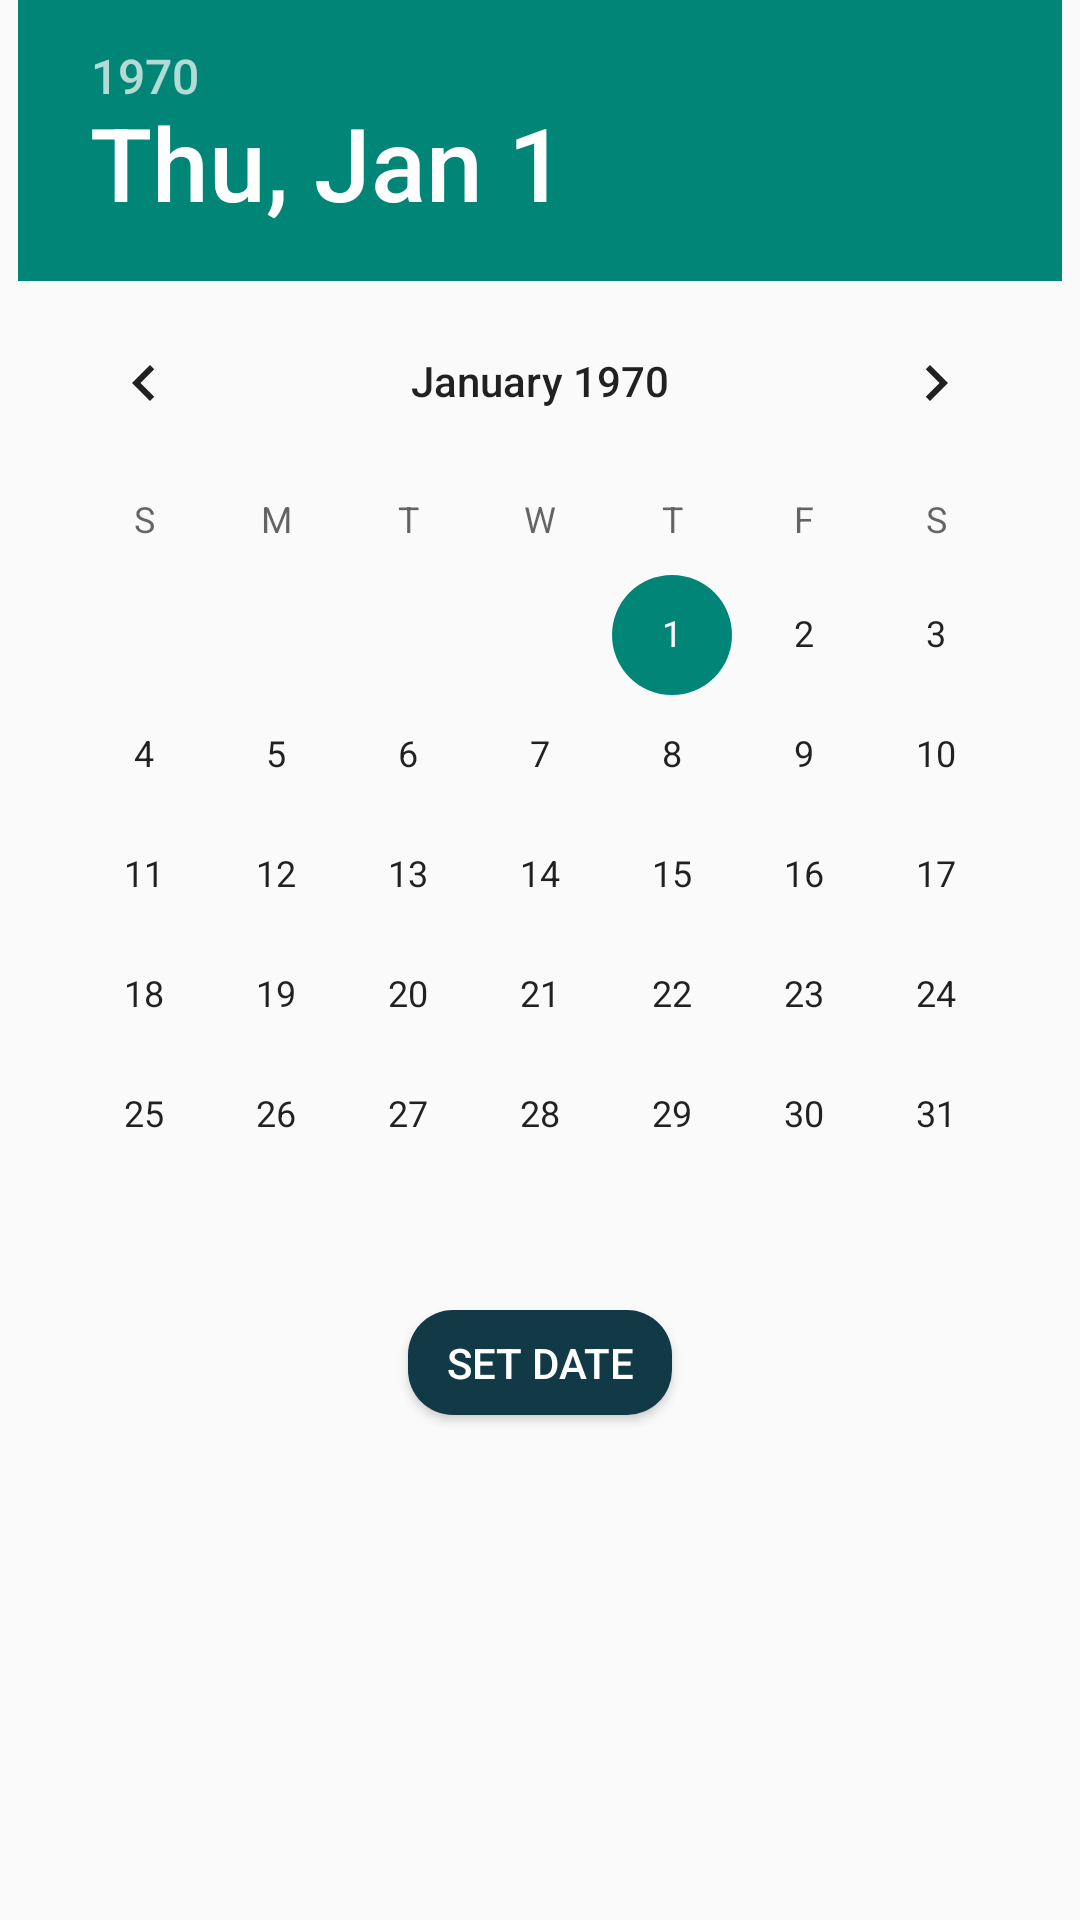

Write the Android layout XML for this screen, with the resource values it uses.
<!-- AndroidManifest.xml: application theme Theme.ACDMSPROFILE -->
<!-- res/layout/dialog_date_picker.xml -->
<?xml version="1.0" encoding="utf-8"?>
<RelativeLayout xmlns:android="http://schemas.android.com/apk/res/android"
    xmlns:tools="http://schemas.android.com/tools"
    android:layout_width="wrap_content"
    android:layout_height="500dp"
    >

    <DatePicker
        android:id="@+id/dialogDatePicker"
        android:layout_width="wrap_content"
        android:layout_height="wrap_content"
        android:layout_centerHorizontal="true"/>

    <Button
        android:id="@+id/btnSetDate"
        android:layout_width="wrap_content"
        android:layout_height="35dp"
        android:layout_below="@id/dialogDatePicker"
        android:layout_centerHorizontal="true"
        android:layout_marginTop="5dp"
        android:layout_marginBottom="20dp"
        android:background="@drawable/btnbg"
        android:text="Set Date"
        android:textColor="@color/white"
        tools:ignore="TouchTargetSizeCheck" />

</RelativeLayout>
<!-- resources referenced by this layout -->
<resources>
  <color name="white">#FFFFFFFF</color>
  <!-- drawable btnbg (drawable) -->
  <?xml version="1.0" encoding="utf-8"?>
  <shape xmlns:android="http://schemas.android.com/apk/res/android"
      android:shape="rectangle">
  
      <solid android:color="#113946" />
      <corners android:radius="15dp" />
  
  
  </shape>
  <style name="Theme.ACDMSPROFILE" parent="Base.Theme.ACDMSPROFILE" />
  <style name="Base.Theme.ACDMSPROFILE" parent="Theme.AppCompat.DayNight.NoActionBar">
      
      
  </style>
</resources>
